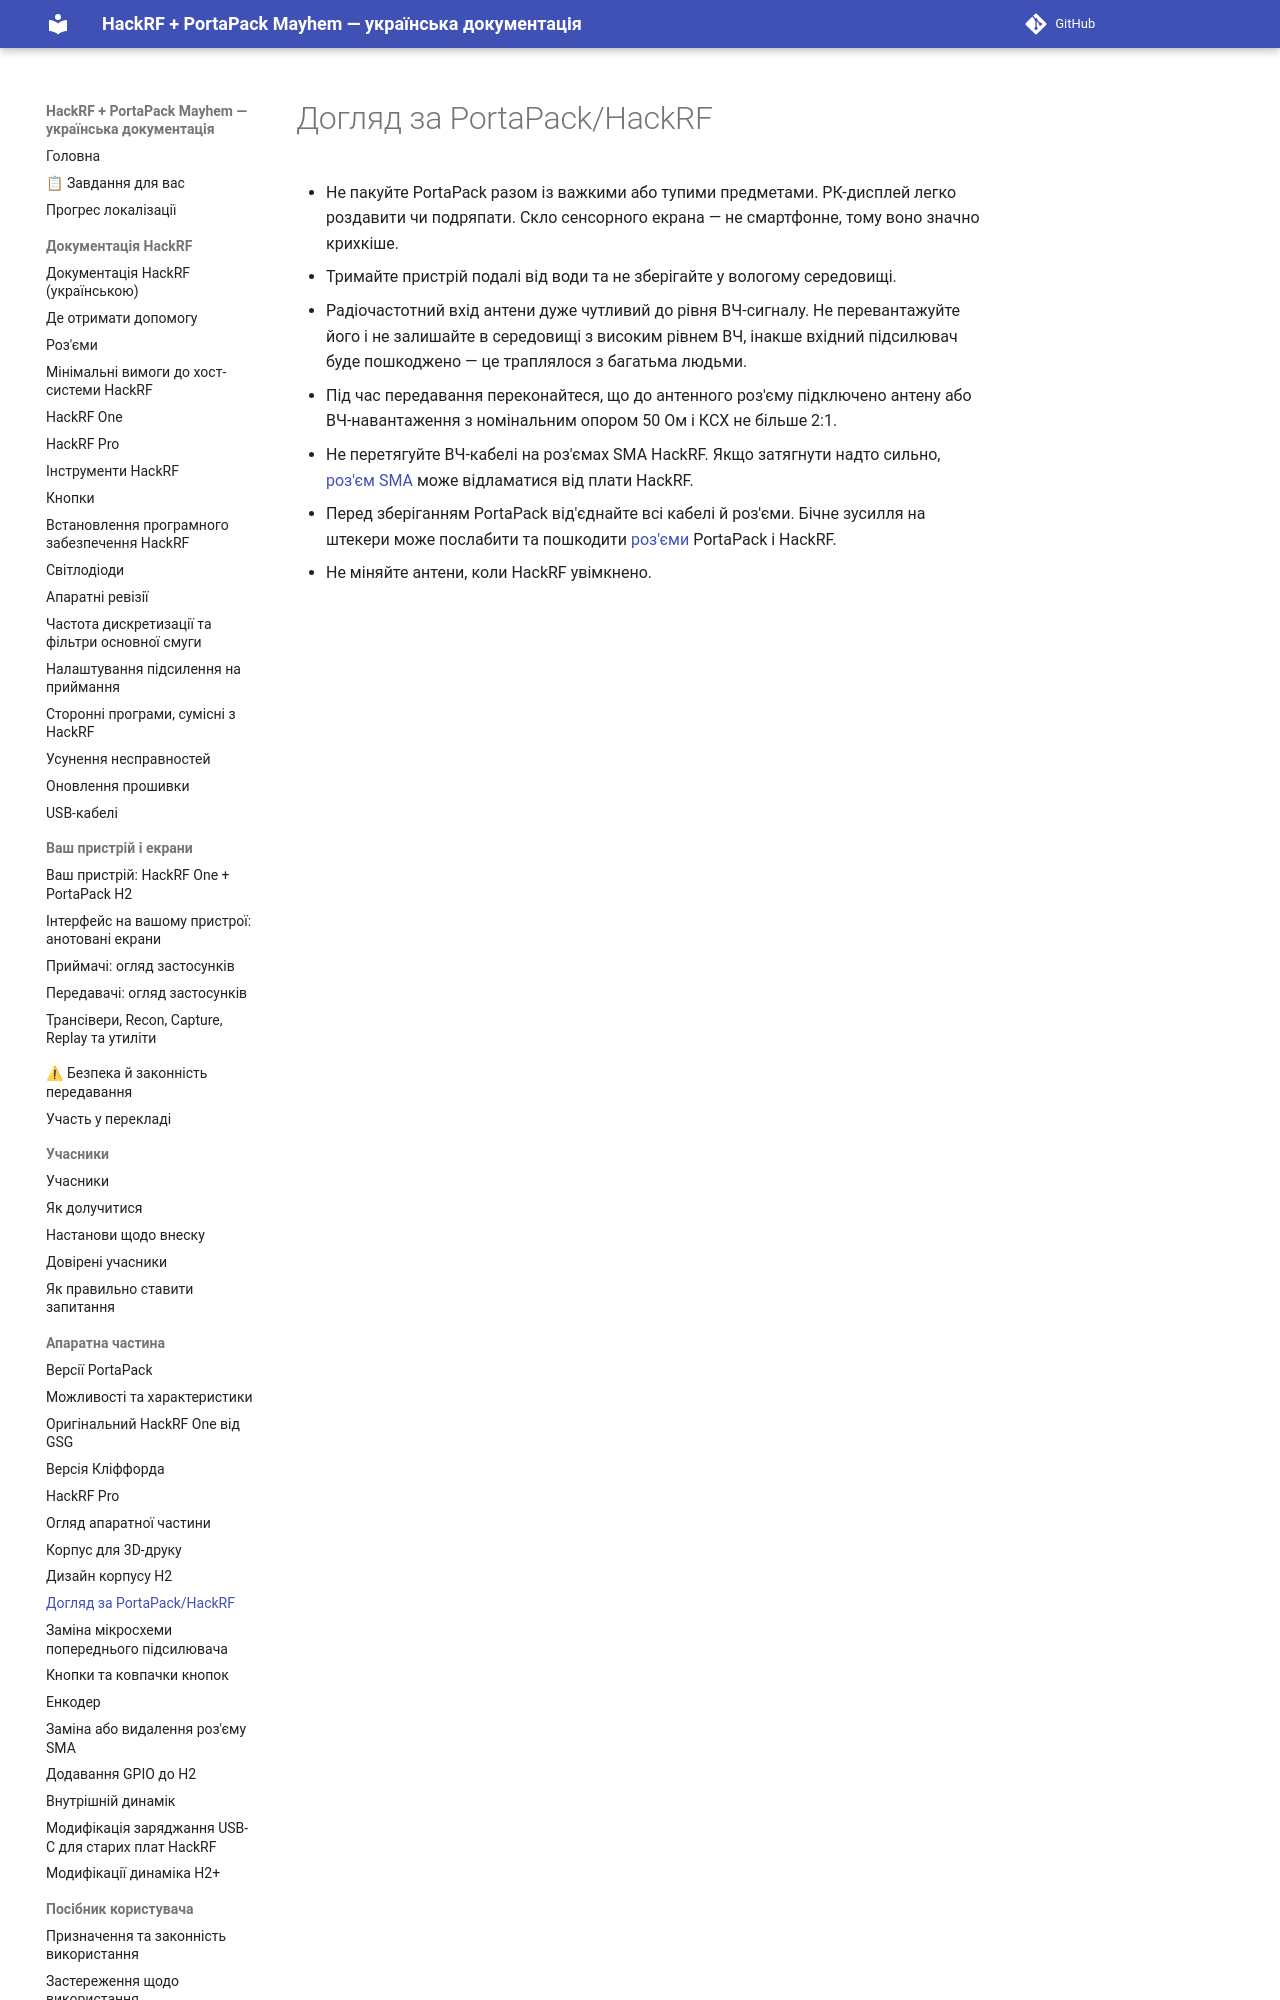

repository: FixerHack/hackrf-portapack-ua · page: care/index.html · generator: mkdocs

# Догляд за PortaPack/HackRF

- Не пакуйте PortaPack разом із важкими або тупими предметами. РК-дисплей легко роздавити чи подряпати. Скло сенсорного екрана — не смартфонне, тому воно значно крихкіше.
- Тримайте пристрій подалі від
